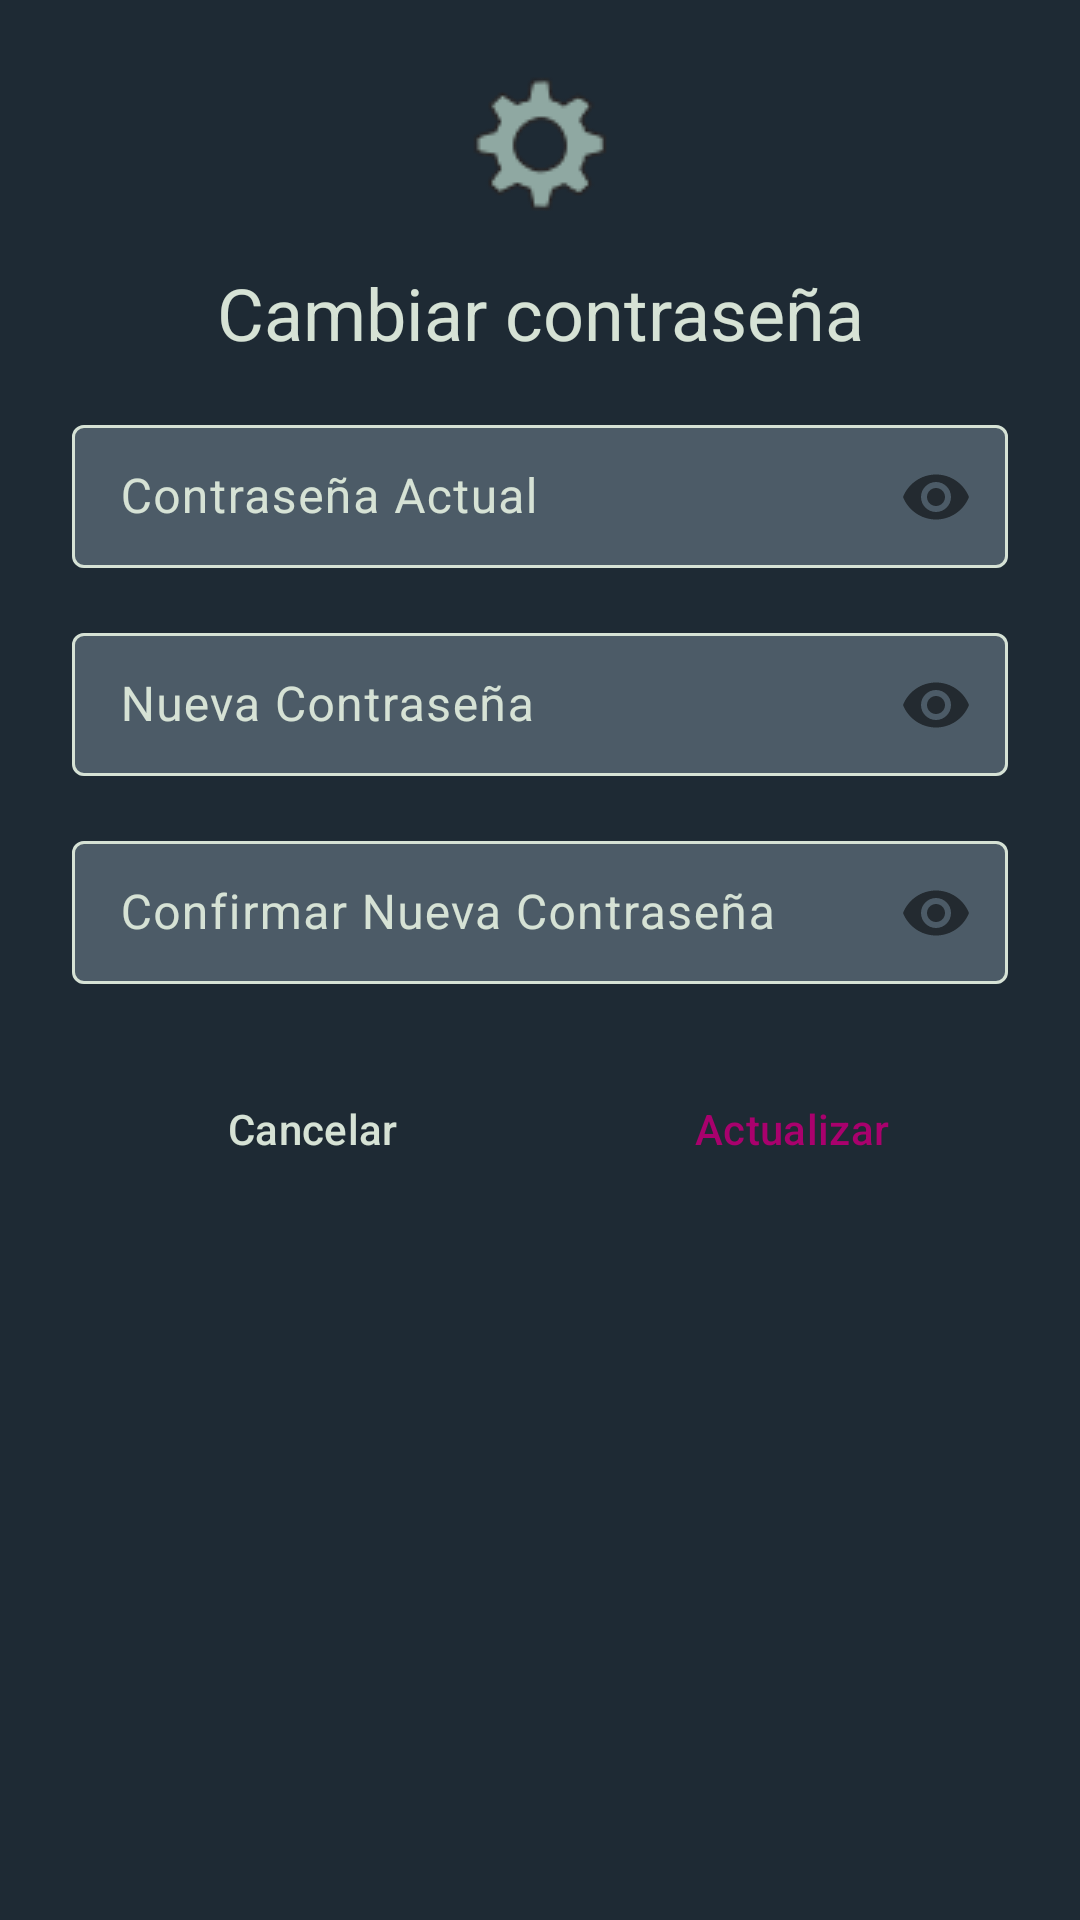

This screen was rendered from an Android layout file. Write that file and the resources it references.
<!-- AndroidManifest.xml: application theme BatukAfinaTheme -->
<!-- res/layout/dialog_change_password.xml -->
<LinearLayout xmlns:android="http://schemas.android.com/apk/res/android"
    xmlns:app="http://schemas.android.com/apk/res-auto"
    android:layout_width="match_parent"
    android:layout_height="wrap_content"
    android:background="@color/md_theme_surface"
    android:orientation="vertical"
    android:padding="24dp">

    <ImageView
        android:id="@+id/dialogIconChangePassword"
        android:layout_width="48dp"
        android:layout_height="48dp"
        android:layout_gravity="center_horizontal"
        android:layout_marginBottom="16dp"
        app:srcCompat="@drawable/ic_settings_icons8"/>

    <TextView
        android:id="@+id/dialogTitleChangePassword"
        style="?attr/textAppearanceHeadlineSmall"
        android:layout_width="match_parent"
        android:layout_height="wrap_content"
        android:layout_marginBottom="16dp"
        android:gravity="center_horizontal"
        android:text="Cambiar contraseña"
        android:textColor="?attr/colorOnSurface" />

    <com.google.android.material.textfield.TextInputLayout
        android:id="@+id/dialogTextInputLayoutCurrentPassword"
        style="@style/Widget.Material3.TextInputLayout.OutlinedBox.Dense"
        android:layout_width="match_parent"
        android:layout_height="wrap_content"
        android:hint="Contraseña Actual"
        android:textColorHint="@color/text_input_layout_hint_app"
        app:boxBackgroundColor="@color/text_input_layout_background_app"
        app:passwordToggleEnabled="true">

        <com.google.android.material.textfield.TextInputEditText
            android:id="@+id/dialogEditTextCurrentPassword"
            android:layout_width="match_parent"
            android:layout_height="wrap_content"
            android:inputType="textPassword"
            android:textColor="@color/md_theme_onPrimary" />

    </com.google.android.material.textfield.TextInputLayout>

    <com.google.android.material.textfield.TextInputLayout
        android:id="@+id/dialogTextInputLayoutNewPassword"
        style="@style/Widget.Material3.TextInputLayout.OutlinedBox.Dense"
        android:layout_width="match_parent"
        android:layout_height="wrap_content"
        android:layout_marginTop="16dp"
        android:hint="Nueva Contraseña"
        android:textColorHint="@color/text_input_layout_hint_app"
        app:boxBackgroundColor="@color/text_input_layout_background_app"
        app:passwordToggleEnabled="true">

        <com.google.android.material.textfield.TextInputEditText
            android:id="@+id/dialogEditTextNewPassword"
            android:layout_width="match_parent"
            android:layout_height="wrap_content"
            android:inputType="textPassword"
            android:textColor="@color/md_theme_onPrimary" />
    </com.google.android.material.textfield.TextInputLayout>

    <com.google.android.material.textfield.TextInputLayout
        android:id="@+id/dialogTextInputLayoutConfirmNewPassword"
        style="@style/Widget.Material3.TextInputLayout.OutlinedBox.Dense"
        android:layout_width="match_parent"
        android:layout_height="wrap_content"
        android:layout_marginTop="16dp"
        android:hint="Confirmar Nueva Contraseña"
        android:textColorHint="@color/text_input_layout_hint_app"
        app:boxBackgroundColor="@color/text_input_layout_background_app"
        app:passwordToggleEnabled="true">

        <com.google.android.material.textfield.TextInputEditText
            android:id="@+id/dialogEditTextConfirmNewPassword"
            android:layout_width="match_parent"
            android:layout_height="wrap_content"
            android:inputType="textPassword"
            android:textColor="@color/md_theme_onSurface" />
    </com.google.android.material.textfield.TextInputLayout>

    <LinearLayout
        android:layout_width="match_parent"
        android:layout_height="wrap_content"
        android:layout_marginTop="24dp"
        android:orientation="horizontal">

        <com.google.android.material.button.MaterialButton
            android:id="@+id/buttonDialogCancelPassword"
            style="@style/Widget.Material3.Button.TextButton.Dialog"
            android:layout_width="0dp"
            android:layout_height="wrap_content"
            android:layout_marginEnd="8dp"
            android:layout_weight="1"
            android:text="Cancelar"
            android:textColor="@color/md_theme_onBackground" />

        <com.google.android.material.button.MaterialButton
            android:id="@+id/buttonDialogUpdatePassword"
            style="@style/Widget.Material3.Button.TextButton.Dialog"
            android:layout_width="0dp"
            android:layout_height="wrap_content"
            android:layout_marginStart="8dp"
            android:layout_weight="1"
            android:text="Actualizar"
            android:textColor="@color/md_theme_primary"/>
    </LinearLayout>

</LinearLayout>
<!-- resources referenced by this layout -->
<resources>
  <color name="md_theme_onBackground">@color/batuk_on_dark_primary_text</color>
  <color name="md_theme_onPrimary">@color/batuk_white</color>
  <color name="md_theme_onSurface">@color/batuk_on_dark_primary_text</color>
  <color name="md_theme_primary">@color/batuk_accent_magenta</color>
  <color name="md_theme_surface">@color/batuk_surface_dark</color>
  <color name="text_input_layout_background_app">@color/md_theme_primaryContainer</color>
  <color name="text_input_layout_hint_app">@color/md_theme_onBackground</color>
  <!-- drawable ic_settings_icons8: png bitmap (drawable, 2055 bytes) -->
  <style name="BatukAfinaTheme" parent="Theme.Material3.DayNight.NoActionBar"> 
          <item name="colorPrimary">@color/md_theme_primary</item>
          <item name="colorOnPrimary">@color/md_theme_onPrimary</item>
          <item name="colorPrimaryContainer">@color/md_theme_primaryContainer</item>
          <item name="colorOnPrimaryContainer">@color/md_theme_onPrimaryContainer</item>
          <item name="colorSecondary">@color/md_theme_secondary</item>
          <item name="colorOnSecondary">@color/md_theme_onSecondary</item>
          <item name="colorSecondaryContainer">@color/md_theme_secondaryContainer</item>
          <item name="colorOnSecondaryContainer">@color/md_theme_onSecondaryContainer</item>
          <item name="colorTertiary">@color/md_theme_tertiary</item>
          <item name="colorOnTertiary">@color/md_theme_onTertiary</item>
          <item name="colorError">@color/md_theme_error</item>
          <item name="colorOnError">@color/md_theme_onError</item>
          <item name="background">@color/md_theme_background</item>
          <item name="android:colorBackground">@color/md_theme_background</item>
          <item name="colorOnBackground">@color/md_theme_onBackground</item>
          <item name="colorSurface">@color/md_theme_surface</item>
          <item name="colorOnSurface">@color/md_theme_onSurface</item>
          <item name="colorSurfaceVariant">@color/md_theme_surfaceVariant</item>
          <item name="colorOnSurfaceVariant">@color/md_theme_onSurfaceVariant</item>
          <item name="colorOutline">@color/md_theme_outline</item>
  
      </style>
  <color name="batuk_on_dark_primary_text">#d6e2d5</color>
  <color name="batuk_white">#FFFFFFFF</color>
  <color name="batuk_accent_magenta">#a9016d</color>
  <color name="batuk_surface_dark">#1e2a34</color>
  <color name="md_theme_primaryContainer">@color/batuk_surface_variant_dark</color>
  <color name="md_theme_onPrimaryContainer">@color/batuk_white</color>
  <color name="md_theme_secondary">@color/batuk_accent_magenta</color>
  <color name="md_theme_onSecondary">@color/batuk_on_dark_primary_text</color>
  <color name="md_theme_secondaryContainer">@color/batuk_surface_variant_dark</color>
  <color name="md_theme_onSecondaryContainer">@color/batuk_on_dark_primary_text</color>
  <color name="md_theme_tertiary">@color/batuk_accent_magenta</color>
  <color name="md_theme_onTertiary">@color/batuk_on_dark_primary_text</color>
  <color name="md_theme_error">@color/batuk_default_error</color>
  <color name="md_theme_onError">@color/batuk_white</color>
  <color name="md_theme_background">@color/batuk_background</color>
  <color name="md_theme_surfaceVariant">@color/batuk_surface_variant_dark</color>
  <color name="md_theme_onSurfaceVariant">@color/batuk_on_dark_secondary_text</color>
  <color name="md_theme_outline">@color/batuk_on_dark_primary_text</color>
  <color name="batuk_surface_variant_dark">#4c5b67</color>
  <color name="batuk_default_error">#B00020</color>
  <color name="batuk_background">#161927</color>
  <color name="batuk_on_dark_secondary_text">#8fa8a2</color>
</resources>
